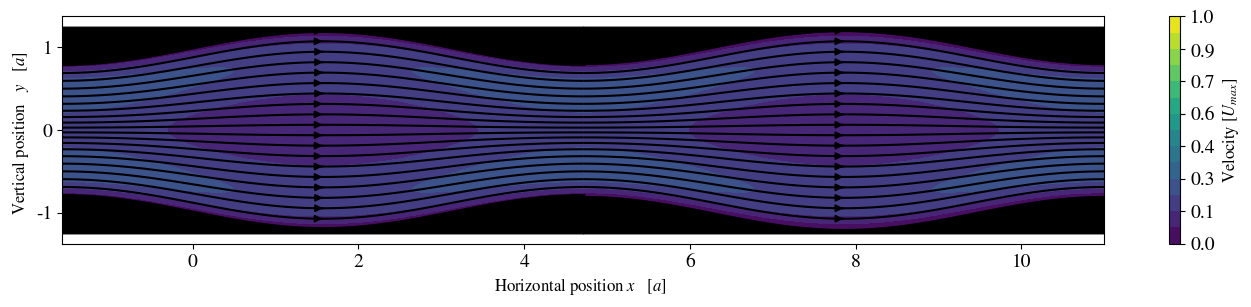

Recreate this plot in Python. (Note: this script raises an exception after producing the figure.)
import numpy as np 
import matplotlib.pyplot as plt 
import pandas as pd
from scipy.interpolate import griddata
import matplotlib
import matplotlib.ticker as tick 
import os

matplotlib.rc('xtick', labelsize=14)
matplotlib.rc('ytick', labelsize=14)
matplotlib.rcParams['mathtext.fontset'] = 'stix'
matplotlib.rcParams['font.family'] = 'STIXGeneral'
root = "../../../master_latex/results/figures/"

epsilon = 0.2

Sc = 0.2
F0 = 12
pi = np.pi 
tau = 3.0
omega = 2*pi/tau
kappa = 1.0
Nt = 10
T = np.linspace(0, np.pi/omega, Nt)
eta = np.linspace(-np.pi/(2*kappa), np.pi/kappa+np.pi/(2*kappa), 100)
xi = np.linspace(-1, 1, 500)
gamma = np.sqrt(1j*omega/Sc)

u_x = np.zeros((len(T), len(xi), len(eta)), dtype="complex")
u_y = np.zeros((len(T), len(xi), len(eta)), dtype="complex")

kappa_prime = np.sqrt(1j*omega/Sc + kappa*kappa)
P1 = (gamma*F0*np.tanh(gamma)/(kappa*np.cosh(kappa)))/(1-kappa_prime*np.tanh(kappa)/(kappa*np.tanh(kappa_prime)))
kappa_p = np.sqrt(kappa*kappa+gamma*gamma)
kappa_pp = np.sqrt(4*kappa*kappa+gamma*gamma)
P_1 = (gamma*F0*np.tanh(gamma)/(kappa*np.cosh(kappa)))/(1-kappa_p*np.tanh(kappa)/(kappa*np.tanh(kappa_p)))

for t in range(len(T)):
	for x in range(len(xi)):
		u_x[t,x,:]    = epsilon*np.sin(kappa*eta)*(  (P1*kappa*np.cosh(kappa)/(gamma*gamma))*(np.cosh(kappa*xi[x])/np.cosh(kappa) - np.cosh(kappa_prime*xi[x])/np.cosh(kappa_prime))   + (F0*np.tanh(gamma)/(gamma))*(np.cosh(kappa_prime*xi[x])/np.cosh(kappa_prime) - xi[x]*np.sinh(gamma*xi[x])/np.sinh(gamma))  )
		u_x[t,x,:]   += F0*(1-np.cosh(gamma*xi[x])/np.cosh(gamma))/(gamma*gamma)
		u_x[t,x,:]   *= np.exp(1j*omega*T[t])

		u_y[t, x, :] = epsilon*(np.exp(1j*omega*T[t])*np.cos(kappa*eta)*kappa*P1*np.sinh(kappa)/(gamma*gamma))*( np.sinh(kappa_prime*xi[x])/np.sinh(kappa_prime) - np.sinh(kappa*xi[x])/np.sinh(kappa))

u_x = np.real(u_x)
u_y = np.real(u_y)

from cmath import *
Ax = sqrt(gamma**2 + 4*kappa**2)*(F0*gamma**2*sinh(2*kappa)*tanh(kappa_p) + 2*P_1*gamma**2*sinh(kappa)*sinh(2*kappa)*tanh(kappa_p) + 2*P_1*kappa**2*cosh(kappa)*cosh(2*kappa)*tanh(kappa_p) - 2*P_1*kappa*kappa_p*sinh(kappa)*cosh(2*kappa))/(4*gamma**2*(2*kappa*sinh(sqrt(gamma**2 + 4*kappa**2))*cosh(2*kappa) - sqrt(gamma**2 + 4*kappa**2)*sinh(2*kappa)*cosh(sqrt(gamma**2 + 4*kappa**2)))*tanh(kappa_p))
Ay = kappa*(F0*gamma**2*sinh(2*kappa)*tanh(kappa_p) + 2*P_1*gamma**2*sinh(kappa)*sinh(2*kappa)*tanh(kappa_p) + 2*P_1*kappa**2*cosh(kappa)*cosh(2*kappa)*tanh(kappa_p) - 2*P_1*kappa*kappa_p*sinh(kappa)*cosh(2*kappa))/(2*gamma**2*(2*kappa*sinh(sqrt(gamma**2 + 4*kappa**2))*cosh(2*kappa) - sqrt(gamma**2 + 4*kappa**2)*sinh(2*kappa)*cosh(sqrt(gamma**2 + 4*kappa**2)))*tanh(kappa_p))
psi_2 = (P_1*sqrt(gamma**2 + 4*kappa**2)*(kappa*cosh(kappa)*tanh(kappa_p) - kappa_p*sinh(kappa))*cosh(sqrt(gamma**2 + 4*kappa**2)) + gamma**2*(F0 + 2*P_1*sinh(kappa))*sinh(sqrt(gamma**2 + 4*kappa**2))*tanh(kappa_p))/(4*(2*kappa*sinh(sqrt(gamma**2 + 4*kappa**2))*cosh(2*kappa) - sqrt(gamma**2 + 4*kappa**2)*sinh(2*kappa)*cosh(sqrt(gamma**2 + 4*kappa**2)))*tanh(kappa_p))

uy = (-P_1*kappa**2*xi*np.cosh(kappa*xi)/(2*gamma**2) + P_1*kappa*kappa_p*xi*np.sinh(kappa)*np.cosh(kappa_p*xi)/(2*gamma**2*np.sinh(kappa_p)) - 2*kappa*psi_2*np.sinh(2*kappa*xi)/gamma**2) + Ay*np.sinh(kappa_pp*xi)
ux = F0*xi**2*np.cosh(gamma*xi)/(4*np.cosh(gamma)) - P_1*kappa**2*xi*np.sinh(kappa*xi)/(2*gamma**2) + P_1*kappa_p*kappa_p*np.sinh(kappa)*xi*np.sinh(kappa_p*xi)/(2*gamma**2*np.sinh(kappa_p)) - 2*kappa*psi_2*np.cosh(2*kappa*xi)/gamma**2 + Ax*np.cosh(kappa_pp*xi)
ux_no_eta = P_1*kappa*kappa*np.sinh(kappa)*(xi*np.sinh(kappa*xi)/np.sinh(kappa) - np.cosh(gamma*xi)/np.cosh(gamma))/(2*gamma*gamma) + F0*np.cosh(gamma*xi)*(1-xi*xi)/(4*np.cosh(gamma)) + P_1*kappa_p*kappa_p*np.sinh(kappa)*(np.cosh(gamma*xi)/np.cosh(gamma)-xi*np.sinh(kappa_p*xi)/np.sinh(kappa_p))/(2*gamma*gamma)
U2 = np.zeros(len(T))

for i in range(len(T)):
	for x in range(len(eta)):
		u_x[i, :, x] += epsilon*epsilon*np.real(np.exp(1j*omega*T[i])*ux*np.cos(2*kappa*eta[x])) + epsilon*epsilon*np.real(np.exp(1j*omega*T[i])*ux_no_eta)
		u_y[i, :, x] += epsilon*epsilon*np.real(np.exp(1j*omega*T[i])*uy*np.sin(2*kappa*eta[x]))
	U2[i] = np.max(u_x)

U = np.max(U2)

x2 = eta
y2 = np.linspace(-1-epsilon, 1+epsilon, 110)
X, Y = np.meshgrid(x2, y2)

a = 1
x = np.zeros((len(xi), len(eta)))
y = np.zeros((len(xi), len(eta)))

for i in range(len(eta)):
	y[:, i] = xi*a*(1+epsilon*np.sin(kappa*eta[i]))

for i in range(len(x)):
	x[i, :] = a*eta

tot_height = max(eta)-(min(eta))
print(tot_height)

D = tot_height/2 - 1
print(D)

stream_points   = np.array(list(zip( pi/(2*kappa)*np.ones(20), np.linspace(-1-epsilon, 1+epsilon, 20))))
stream_points2  = np.array(list(zip( pi/(2*kappa)*np.ones(20)+2*np.pi/kappa, np.linspace(-1-epsilon, 1+epsilon, 20))))

#fig = plt.figure(1)
for i in range(len(T)):
	#ax = fig.add_subplot(111)
	#ax.plot([min(eta),max(eta)],[-1-epsilon-0.1,1+epsilon+0.1])
	#ax.set_aspect(1)
	#ax.set_xlim(min(eta), max(eta))
	fig = plt.figure(1, figsize=(16.8, 2.95), edgecolor="white")
	plt.clf()
	# Interpolate using three different methods and plot
	ux = griddata( (x.flatten(),  y.flatten()), u_x[i,:,:].flatten()/U, (X, Y), method='nearest')
	uy = griddata( (x.flatten(),  y.flatten()), u_y[i,:,:].flatten()/U, (X, Y), method='nearest')
	speed = np.sqrt(np.square(ux) + np.square(uy))
	ux[np.where(np.abs(uy)<1e-5)] = 0
	uy[np.where(np.abs(uy)<1e-5)] = 0

	plt.streamplot(X, Y, ux, uy, color='k', start_points=stream_points, density=35)
	CS = plt.contourf(X, Y, speed, levels=np.linspace(0, 1.0, 15))
	plt.streamplot(X+2*np.pi/kappa, Y, ux, uy, color='k', start_points=stream_points2, density=35)
	CS = plt.contourf(X+2*np.pi/kappa, Y, speed, levels=np.linspace(0, 1.0, 15))
	cbar = plt.colorbar(CS)
	cbar.set_label(r"Velocity $[U_{max}]$", fontsize=12)
	cbar.ax.yaxis.set_major_formatter(tick.FormatStrFormatter("%.1f"))
	plt.xlabel(r"Horizontal position $x$   $[a]$  ", fontsize=12)
	plt.ylabel(r"Vertical position   $y$   $[a]$  ", fontsize=12)
	plt.plot(x[0,:], y[0, :], "k", linewidth=3)
	plt.plot(x[0,:], y[-1,:], "k", linewidth=3)
	plt.fill_between(x[0,:], (-1.25)*np.ones(len(x[0,:])), y[0,:], color="k")
	plt.fill_between(x[0,:], ( 1.25)*np.ones(len(x[0,:])), -y[0,:], color="k")
	plt.fill_between(x[0,:]+2*np.pi/kappa, (-1.25)*np.ones(len(x[0,:])), y[0,:], color="k")
	plt.fill_between(x[0,:]+2*np.pi/kappa, ( 1.25)*np.ones(len(x[0,:])), -y[0,:], color="k")
	#plt.axis([min(eta), max(eta), -1-epsilon-0.05, 1+epsilon+0.05])
	plt.axis([min(eta), max(eta)+2*np.pi/kappa, -1-epsilon-0.05, 1+epsilon+0.05])
	plt.axis("equal")
	plt.draw()
	#fig.tight_layout()
	#plt.axis("scaled")
	plt.pause(0.5)

	filename = root + "streamplot_equal_nr"+str(i)+".pdf"
	plt.savefig(filename, bbox_inches="tight")
	os.system('pdfcrop %s %s &> /dev/null &'%(filename, filename))
plt.show()
